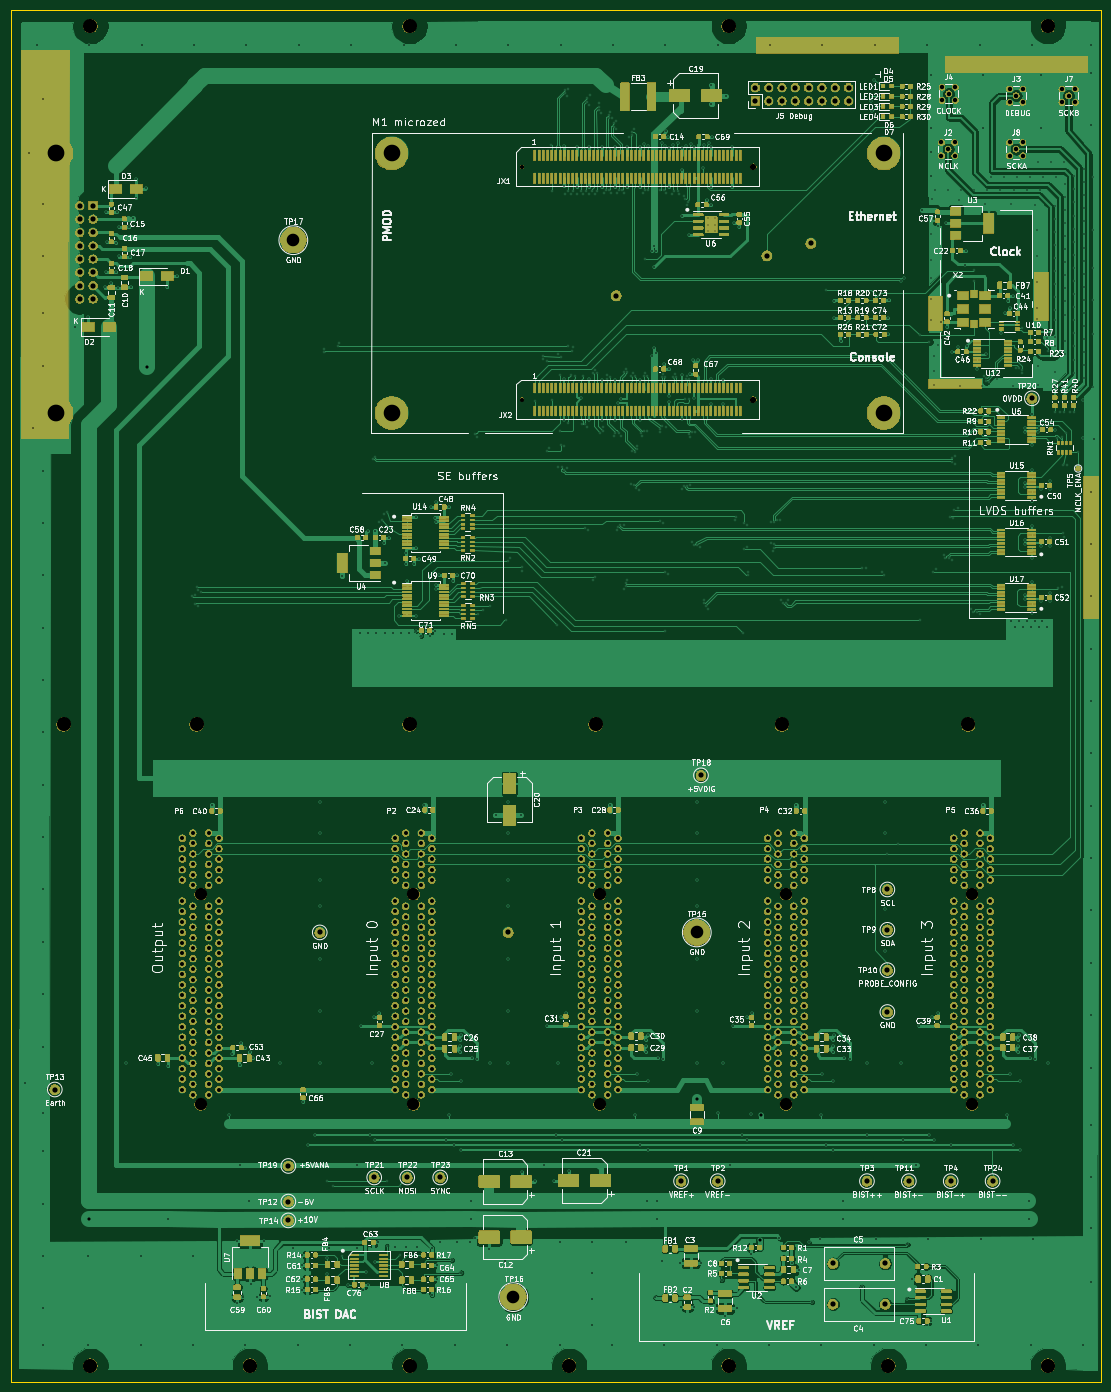
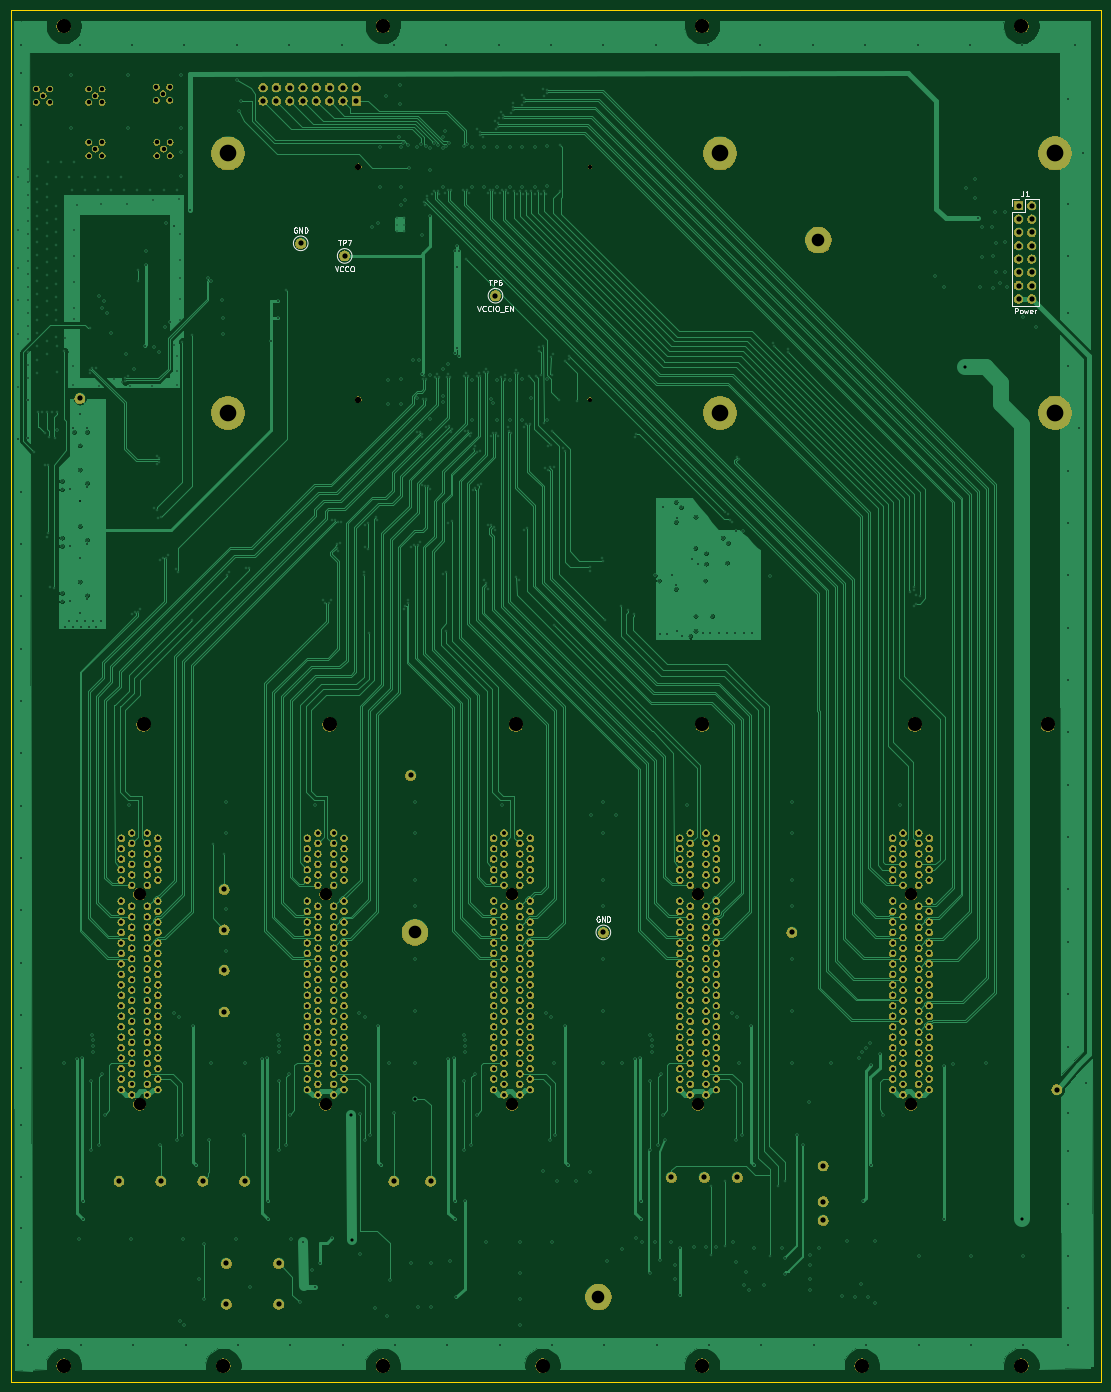
Circuit board: 11 layer files. Board 208.3 x 261.9 mm.
- bottom_copper: main_board-B_Cu.gbr (198251 bytes)
- bottom_mask: main_board-B_Mask.gbr (533794 bytes)
- bottom_silk: main_board-B_SilkS.gbr (8871 bytes)
- outline: main_board-Edge_Cuts.gbr (683 bytes)
- top_copper: main_board-F_Cu.gbr (888894 bytes)
- top_mask: main_board-F_Mask.gbr (874217 bytes)
- paste: main_board-F_Paste.gbr (536666 bytes)
- top_silk: main_board-F_SilkS.gbr (250713 bytes)
- inner_copper: main_board-In1_Cu.gbr (1519740 bytes)
- inner_copper: main_board-In2_Cu.gbr (1919045 bytes)
- drill: main_board.drl (22734 bytes)

=== bottom_copper: main_board-B_Cu.gbr (198251 bytes, source omitted) ===
=== bottom_mask: main_board-B_Mask.gbr (533794 bytes, source omitted) ===
=== bottom_silk: main_board-B_SilkS.gbr (8871 bytes, source omitted) ===
=== outline: main_board-Edge_Cuts.gbr ===
G04 #@! TF.GenerationSoftware,KiCad,Pcbnew,(5.1.5)-3*
G04 #@! TF.CreationDate,2020-07-24T15:48:24-04:00*
G04 #@! TF.ProjectId,main_board,6d61696e-5f62-46f6-9172-642e6b696361,rev?*
G04 #@! TF.SameCoordinates,Original*
G04 #@! TF.FileFunction,Profile,NP*
%FSLAX46Y46*%
G04 Gerber Fmt 4.6, Leading zero omitted, Abs format (unit mm)*
G04 Created by KiCad (PCBNEW (5.1.5)-3) date 2020-07-24 15:48:24*
%MOMM*%
%LPD*%
G04 APERTURE LIST*
%ADD10C,0.050000*%
G04 APERTURE END LIST*
D10*
X27940000Y-27880000D02*
X27940000Y-289780000D01*
X236220000Y-289780000D02*
X236220000Y-27880000D01*
X27940000Y-27880000D02*
X236220000Y-27880000D01*
X27940000Y-289780000D02*
X236220000Y-289780000D01*
M02*

=== top_copper: main_board-F_Cu.gbr (888894 bytes, source omitted) ===
=== top_mask: main_board-F_Mask.gbr (874217 bytes, source omitted) ===
=== paste: main_board-F_Paste.gbr (536666 bytes, source omitted) ===
=== top_silk: main_board-F_SilkS.gbr (250713 bytes, source omitted) ===
=== inner_copper: main_board-In1_Cu.gbr (1519740 bytes, source omitted) ===
=== inner_copper: main_board-In2_Cu.gbr (1919045 bytes, source omitted) ===
=== drill: main_board.drl (22734 bytes, source omitted) ===
